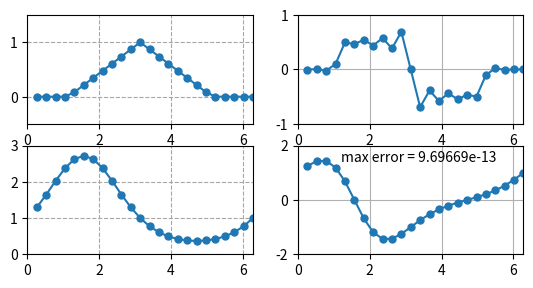

The matplotlib source for this figure:
#%%
# p4.m - periodic spectral differentiation
from matplotlib import pyplot as plt
import math
import numpy as np
import numpy.linalg as linalg
import scipy.linalg as splinalg
import scipy.sparse as sparse

# Set up grid and differentiation matrix:
pi = math.pi
N = 24
h = 2*pi/N
x = h*np.array(range(1,N+1))
column = np.array([0,*[(.5*((-1)**(x)))*(1/math.tan(x*h/2)) for x in range(1,N)]])
D = splinalg.toeplitz(column,-1*column)

# Differentiation of a hat function:
v = [max(0,1-abs(x2-pi)/2) for x2 in x]
plt.subplot(3,2,1)
plt.plot(x,v,'.-',markersize=10)
plt.axis([0, 2*pi, -.5, 1.5])
plt.grid(visible= True, ls="--", color='0.65')
plt.title = 'function'
plt.subplot(3,2,2), 
plt.plot(x,D@v,'.-',markersize=10)
plt.axis([0, 2*pi, -1, 1])
plt.grid(visible= True, axis='both')
plt.title = 'spectral derivative'

# Differentiation of exp(sin(x)):
v = np.exp(np.sin(x))
vprime = np.cos(x)*v
plt.subplot(3,2,3)
plt.plot(x,v,'.-',markersize=10)
plt.axis([0, 2*pi, 0, 3])
plt.grid(visible= True, ls="--", color='0.65')
plt.subplot(3,2,4)
plt.plot(x,D@v,'.-',markersize=10)
plt.axis([0, 2*pi, -2, 2])
plt.grid(visible= True, axis='both')
error = linalg.norm(D@v-vprime, ord=np.inf)
plt.text(1.2,1.4,'max error = ' + '{:0.5e}'.format(error))